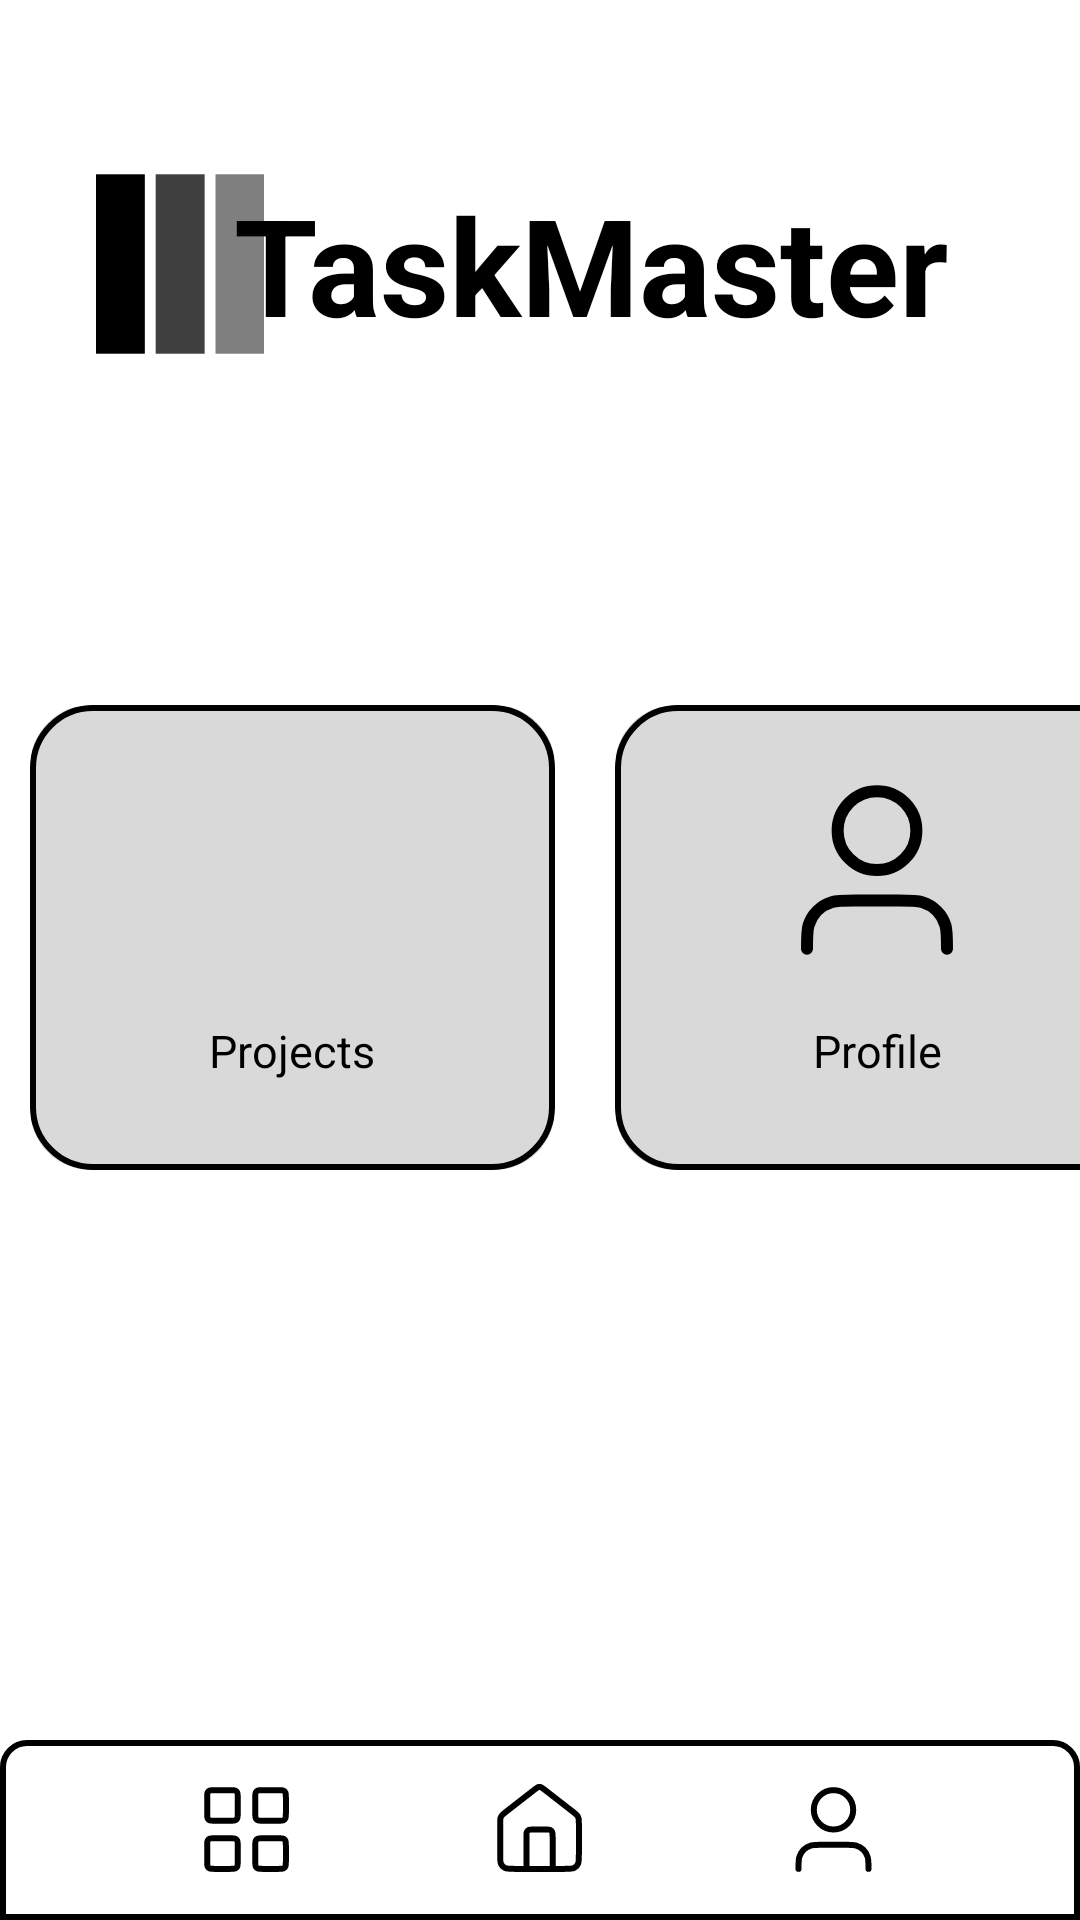

Android layout source for this screen:
<!-- AndroidManifest.xml: application theme Theme.TaskMaster -->
<!-- res/layout/dashboard.xml -->
<?xml version="1.0" encoding="utf-8"?>
<androidx.constraintlayout.widget.ConstraintLayout xmlns:android="http://schemas.android.com/apk/res/android"
    xmlns:app="http://schemas.android.com/apk/res-auto"
    xmlns:tools="http://schemas.android.com/tools"
    android:layout_width="match_parent"
    android:layout_height="match_parent">

    <ImageView
        android:id="@+id/logo"
        android:layout_width="60dp"
        android:layout_height="60dp"
        android:src="@drawable/logo"
        app:layout_constraintBottom_toBottomOf="parent"
        app:layout_constraintEnd_toEndOf="parent"
        app:layout_constraintHorizontal_bias="0.1"
        app:layout_constraintStart_toStartOf="parent"
        app:layout_constraintTop_toTopOf="parent"
        app:layout_constraintVertical_bias="0.1" />

    <TextView
        android:id="@+id/app_name"
        android:layout_width="256dp"
        android:layout_height="74dp"
        android:gravity="center_vertical"
        android:text="@string/app_name"
        android:textColor="#000000"
        android:textSize="45sp"
        android:textStyle="bold"
        app:layout_constraintBottom_toBottomOf="parent"
        app:layout_constraintEnd_toEndOf="parent"
        app:layout_constraintHorizontal_bias="0.75"
        app:layout_constraintStart_toStartOf="parent"
        app:layout_constraintTop_toTopOf="parent"
        app:layout_constraintVertical_bias="0.09" />

    <LinearLayout
        android:id="@+id/row"
        android:layout_width="390dp"
        android:layout_height="175dp"
        android:layout_marginTop="60dp"
        android:layout_marginBottom="188dp"
        android:orientation="horizontal"
        app:layout_constraintBottom_toBottomOf="parent"
        app:layout_constraintEnd_toEndOf="parent"
        app:layout_constraintHorizontal_bias="0.0"
        app:layout_constraintStart_toStartOf="parent"
        app:layout_constraintTop_toBottomOf="@+id/row1">

        <androidx.cardview.widget.CardView
            android:id="@+id/UserCard"
            android:layout_width="0dp"
            android:layout_height="match_parent"
            android:layout_margin="10dp"
            android:layout_weight="1"
            android:backgroundTint="#D9D9D9"
            app:cardCornerRadius="20dp">

            <RelativeLayout
                android:layout_width="match_parent"
                android:layout_height="match_parent"
                android:background="@drawable/border_dashboard">

                <TextView
                    android:id="@+id/usersName"
                    android:layout_width="wrap_content"
                    android:layout_height="wrap_content"
                    android:layout_below="@+id/userImage"
                    android:layout_centerHorizontal="true"
                    android:layout_marginTop="15dp"
                    android:text="@string/user_management"
                    android:textSize="15sp" />

                <ImageView
                    android:id="@+id/userImage"
                    android:layout_width="70dp"
                    android:layout_height="70dp"
                    android:src="@drawable/users_02"
                    android:layout_centerHorizontal="true"
                    android:layout_marginTop="20dp" />
            </RelativeLayout>
        </androidx.cardview.widget.CardView>

        <androidx.cardview.widget.CardView
            android:id="@+id/xxxxCard"
            android:layout_width="0dp"
            android:layout_height="match_parent"
            android:layout_margin="10dp"
            android:layout_weight="1"
            android:backgroundTint="#D9D9D9"
            app:cardCornerRadius="20dp">

            <RelativeLayout
                android:layout_width="match_parent"
                android:layout_height="match_parent"
                android:background="@drawable/border_dashboard">

                <TextView
                    android:id="@+id/xxxxName"
                    android:layout_width="wrap_content"
                    android:layout_height="wrap_content"
                    android:layout_below="@+id/elecImage"
                    android:layout_centerHorizontal="true"
                    android:layout_marginTop="15dp"
                    android:text="Project Management"
                    android:textSize="15sp" />

                <ImageView
                    android:id="@+id/elecImage"
                    android:src="@drawable/task"
                    android:layout_width="70dp"
                    android:layout_height="70dp"
                    android:layout_centerHorizontal="true"
                    android:layout_marginTop="20dp" />
            </RelativeLayout>
        </androidx.cardview.widget.CardView>
    </LinearLayout>

    <LinearLayout
        android:id="@+id/row1"
        android:layout_width="390dp"
        android:layout_height="175dp"
        android:layout_marginTop="100dp"
        android:orientation="horizontal"
        app:layout_constraintEnd_toEndOf="parent"
        app:layout_constraintHorizontal_bias="0.0"
        app:layout_constraintStart_toStartOf="parent"
        app:layout_constraintTop_toBottomOf="@+id/app_name">

        <androidx.cardview.widget.CardView
            android:id="@+id/projectCard"
            android:layout_width="0dp"
            android:layout_height="match_parent"
            android:layout_margin="10dp"
            android:layout_weight="1"
            android:backgroundTint="#D9D9D9"
            app:cardCornerRadius="20dp">

            <RelativeLayout
                android:layout_width="match_parent"
                android:layout_height="match_parent"
                android:background="@drawable/border_dashboard">

                <TextView
                    android:id="@+id/projectName"
                    android:layout_width="wrap_content"
                    android:layout_height="wrap_content"
                    android:layout_below="@+id/clothingImage"
                    android:layout_centerHorizontal="true"
                    android:layout_marginTop="15dp"
                    android:text="Projects"
                    android:textSize="15sp" />

                <ImageView
                    android:id="@+id/clothingImage"
                    android:layout_width="70dp"
                    android:src="@drawable/project"
                    android:layout_height="70dp"
                    android:layout_centerHorizontal="true"
                    android:layout_marginTop="20dp" />
            </RelativeLayout>
        </androidx.cardview.widget.CardView>

        <androidx.cardview.widget.CardView
            android:id="@+id/TaskCard"
            android:layout_width="0dp"
            android:layout_height="match_parent"
            android:layout_margin="10dp"
            android:layout_weight="1"
            android:backgroundTint="#D9D9D9"
            app:cardCornerRadius="20dp">

            <RelativeLayout
                android:layout_width="match_parent"
                android:layout_height="match_parent"
                android:background="@drawable/border_dashboard">

                <TextView
                    android:id="@+id/elecName"
                    android:layout_width="wrap_content"
                    android:layout_height="wrap_content"
                    android:layout_below="@+id/taskImage"
                    android:layout_centerHorizontal="true"
                    android:layout_marginTop="15dp"
                    android:text="@string/profile"
                    android:textSize="15sp" />

                <ImageView
                    android:id="@+id/taskImage"
                    android:layout_width="70dp"
                    android:layout_height="70dp"
                    android:src="@drawable/user_01"
                    android:layout_centerHorizontal="true"
                    android:layout_marginTop="20dp" />
            </RelativeLayout>
        </androidx.cardview.widget.CardView>
    </LinearLayout>
    <include
        android:id="@+id/bottom"
        layout="@layout/bottom_navigation"
        android:layout_width="match_parent"
        android:layout_height="60dp"
        app:layout_constraintBottom_toBottomOf="parent"
        app:layout_constraintStart_toStartOf="parent"
        app:layout_constraintEnd_toEndOf="parent" />
</androidx.constraintlayout.widget.ConstraintLayout>
<!-- res/layout/bottom_navigation.xml (included above) -->
<LinearLayout
    xmlns:android="http://schemas.android.com/apk/res/android"
    android:layout_width="match_parent"
    android:layout_height="60sp"
    android:padding="2dp"
    android:layout_marginStart="0dp"
    android:layout_marginEnd="0dp"
    android:layout_gravity="bottom"
    android:background="@drawable/border_background"
    android:orientation="horizontal"
    android:gravity="center_vertical">

    <ImageView
        android:id="@+id/projects"
        android:layout_width="0dp"
        android:layout_height="wrap_content"
        android:src="@drawable/grid_01"
        android:layout_marginStart="32dp"
        android:layout_marginEnd="16dp"
        android:layout_weight="1"/>

    <ImageView
        android:id="@+id/home"
        android:layout_width="wrap_content"
        android:layout_height="wrap_content"
        android:src="@drawable/home_02"
        android:layout_marginStart="16dp"
        android:layout_marginEnd="16dp"/>

    <ImageView
        android:id="@+id/profile"
        android:layout_width="0dp"
        android:layout_height="wrap_content"
        android:src="@drawable/user_01"
        android:layout_marginStart="16dp"
        android:layout_marginEnd="32dp"
        android:layout_weight="1"/>

</LinearLayout>
<!-- resources referenced by this layout -->
<resources>
  <!-- drawable border_background (drawable) -->
  <shape xmlns:android="http://schemas.android.com/apk/res/android"
      android:shape="rectangle">
  
      <corners
          android:topLeftRadius="8dp"
          android:topRightRadius="8dp"
          android:bottomLeftRadius="0dp"
          android:bottomRightRadius="0dp" />
  
      <stroke
          android:width="2dp"
          android:color="@android:color/black" />
  </shape>
  <!-- drawable border_dashboard (drawable) -->
  <shape xmlns:android="http://schemas.android.com/apk/res/android">
      <solid android:color="#D9D9D9" /> 
      <stroke android:width="2dp" android:color="#000000" /> 
      <corners android:radius="20dp" /> 
  </shape>
  <!-- drawable grid_01: vector/xml drawable (drawable, 3127 chars, omitted) -->
  <!-- drawable home_02 (drawable) -->
  <vector xmlns:android="http://schemas.android.com/apk/res/android"
      android:width="35dp"
      android:height="35dp"
      android:viewportWidth="35"
      android:viewportHeight="35">
    <path
        android:pathData="M13.125,30.625V19.833C13.125,19.017 13.125,18.608 13.284,18.296C13.424,18.022 13.647,17.799 13.921,17.659C14.233,17.5 14.642,17.5 15.458,17.5H19.542C20.358,17.5 20.767,17.5 21.079,17.659C21.353,17.799 21.576,18.022 21.716,18.296C21.875,18.608 21.875,19.017 21.875,19.833V30.625M16.067,4.031L6.177,11.724C5.515,12.238 5.185,12.495 4.947,12.817C4.736,13.102 4.579,13.424 4.483,13.765C4.375,14.151 4.375,14.57 4.375,15.407V25.958C4.375,27.592 4.375,28.409 4.693,29.032C4.973,29.581 5.419,30.028 5.968,30.307C6.591,30.625 7.408,30.625 9.042,30.625H25.958C27.592,30.625 28.409,30.625 29.032,30.307C29.581,30.028 30.028,29.581 30.307,29.032C30.625,28.409 30.625,27.592 30.625,25.958V15.407C30.625,14.57 30.625,14.151 30.517,13.765C30.421,13.424 30.264,13.102 30.053,12.817C29.815,12.495 29.485,12.238 28.823,11.724L18.933,4.031C18.42,3.632 18.164,3.433 17.881,3.357C17.632,3.289 17.368,3.289 17.119,3.357C16.836,3.433 16.58,3.632 16.067,4.031Z"
        android:strokeLineJoin="round"
        android:strokeWidth="2"
        android:fillColor="#00000000"
        android:strokeColor="#000000"
        android:strokeLineCap="round"/>
  </vector>
  <!-- drawable logo: png bitmap (drawable, 2095 bytes) -->
  <!-- drawable user_01 (drawable) -->
  <vector xmlns:android="http://schemas.android.com/apk/res/android"
      android:width="35dp"
      android:height="35dp"
      android:viewportWidth="35"
      android:viewportHeight="35">
    <path
        android:pathData="M29.167,30.625C29.167,28.59 29.167,27.572 28.916,26.744C28.35,24.88 26.891,23.421 25.027,22.855C24.199,22.604 23.181,22.604 21.146,22.604H13.854C11.819,22.604 10.801,22.604 9.973,22.855C8.109,23.421 6.65,24.88 6.085,26.744C5.833,27.572 5.833,28.59 5.833,30.625M24.063,10.938C24.063,14.562 21.124,17.5 17.5,17.5C13.876,17.5 10.938,14.562 10.938,10.938C10.938,7.313 13.876,4.375 17.5,4.375C21.124,4.375 24.063,7.313 24.063,10.938Z"
        android:strokeLineJoin="round"
        android:strokeWidth="2"
        android:fillColor="#00000000"
        android:strokeColor="#000000"
        android:strokeLineCap="round"/>
  </vector>
  <!-- drawable users_02 (drawable) -->
  <vector xmlns:android="http://schemas.android.com/apk/res/android"
      android:width="24dp"
      android:height="24dp"
      android:viewportWidth="24"
      android:viewportHeight="24">
    <path
        android:pathData="M16,3.468C17.482,4.204 18.5,5.733 18.5,7.5C18.5,9.267 17.482,10.796 16,11.532M18,16.766C19.511,17.45 20.872,18.565 22,20M2,20C3.946,17.523 6.589,16 9.5,16C12.411,16 15.054,17.523 17,20M14,7.5C14,9.985 11.985,12 9.5,12C7.015,12 5,9.985 5,7.5C5,5.015 7.015,3 9.5,3C11.985,3 14,5.015 14,7.5Z"
        android:strokeLineJoin="round"
        android:strokeWidth="2"
        android:fillColor="#00000000"
        android:strokeColor="#000000"
        android:strokeLineCap="round"/>
  </vector>
  <string name="app_name" translatable="false">TaskMaster</string>
  <string name="profile">Profile</string>
  <string name="user_management">User Management</string>
</resources>
